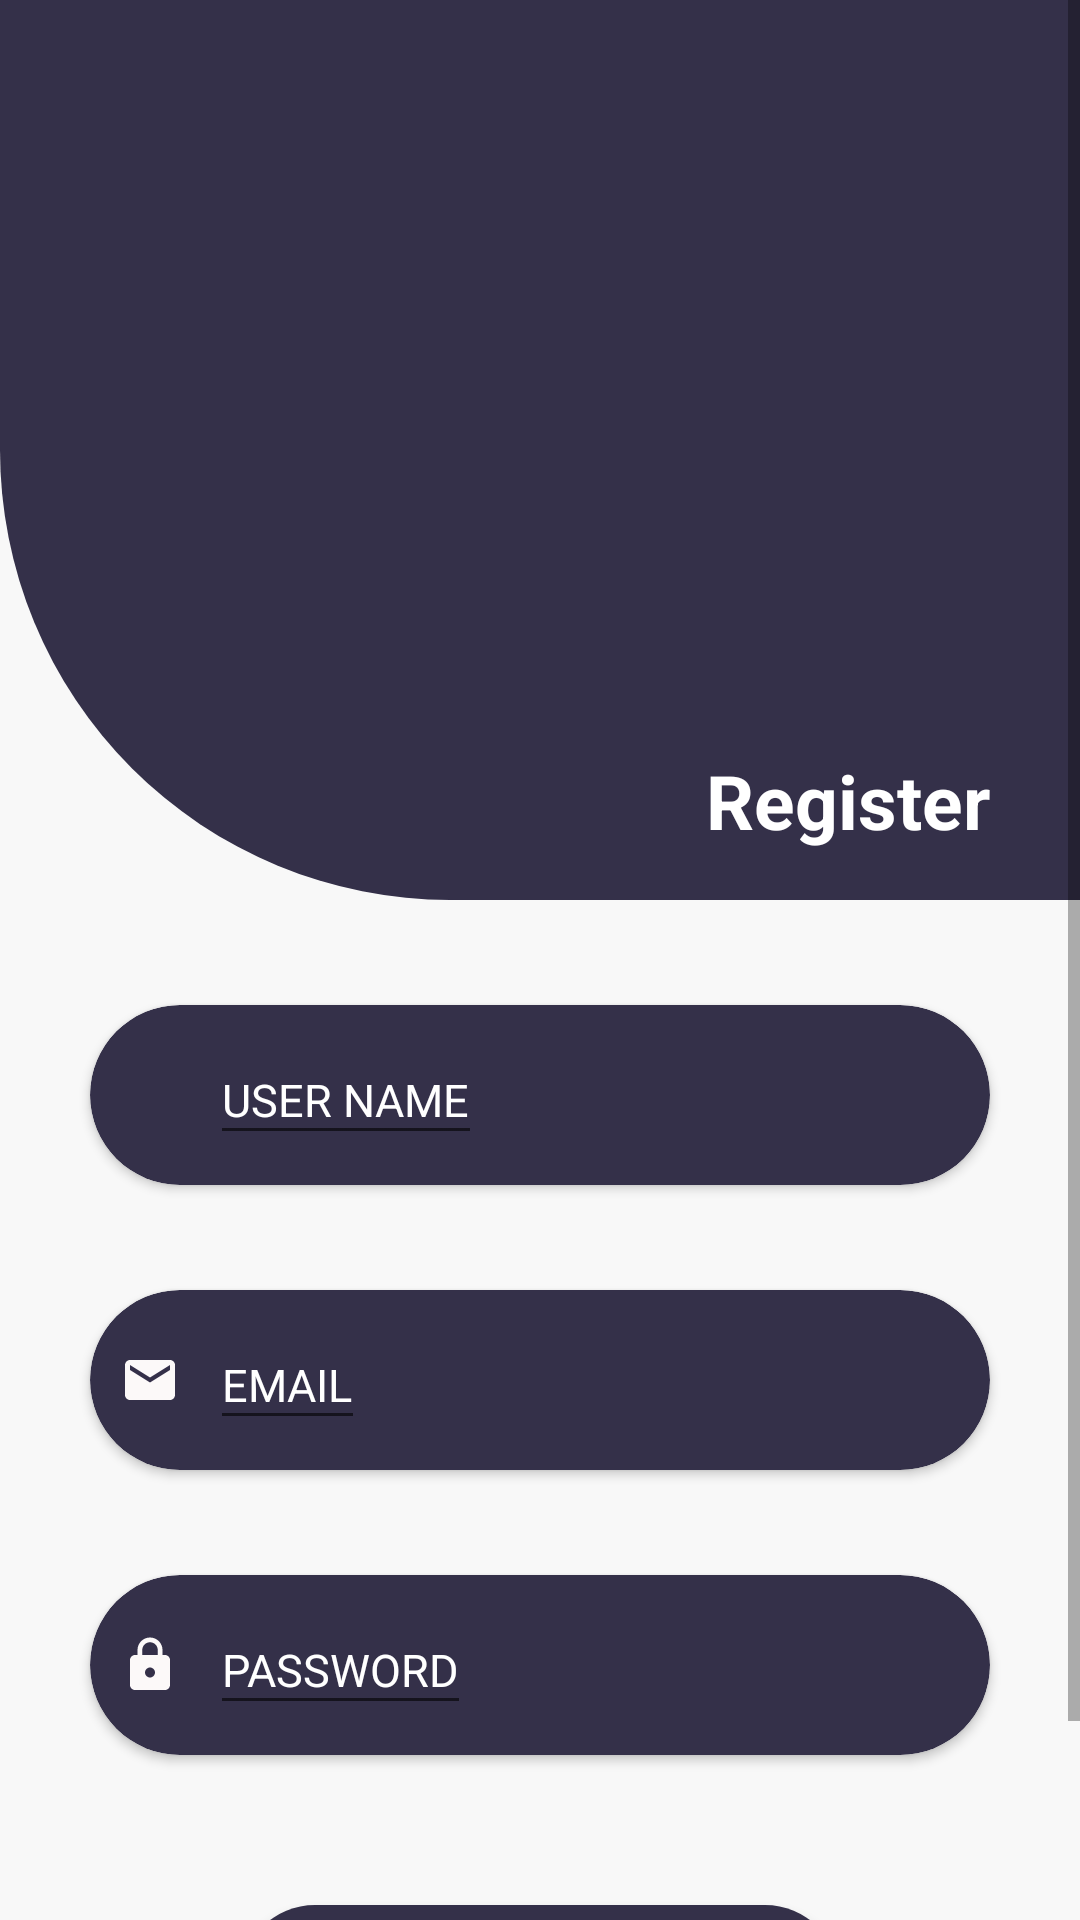

Produce the Android XML layout that renders to this screen, including the resource entries it uses.
<!-- AndroidManifest.xml: application theme Theme.Application -->
<!-- res/layout/activity_register.xml -->
<?xml version="1.0" encoding="utf-8"?>
<RelativeLayout xmlns:android="http://schemas.android.com/apk/res/android"
    xmlns:app="http://schemas.android.com/apk/res-auto"
    xmlns:tools="http://schemas.android.com/tools"
    android:layout_width="match_parent"
    android:layout_height="match_parent"
    tools:context=".Register"
    android:background="#F8F8F8">

    <ScrollView
        android:layout_width="match_parent"
        android:layout_height="match_parent">

        <RelativeLayout
            android:layout_width="match_parent"
            android:layout_height="match_parent">

            <RelativeLayout
                android:id="@+id/layout1"
                android:layout_width="match_parent"
                android:layout_height="300dp"
                android:background="@drawable/rectangle">

                <ImageView
                    android:layout_width="70dp"
                    android:layout_height="70dp"
                    android:layout_centerHorizontal="true"
                    android:layout_marginTop="100dp"
                    android:src="@drawable/ic_login_hero" />


                <TextView
                    android:layout_width="wrap_content"
                    android:layout_height="wrap_content"
                    android:layout_alignParentRight="true"
                    android:layout_marginTop="250dp"
                    android:layout_marginRight="30dp"
                    android:text="Register"
                    android:textColor="@color/white"
                    android:textSize="25dp"
                    android:textStyle="bold" />

            </RelativeLayout>

            <RelativeLayout
                android:id="@+id/layout2"
                android:layout_width="match_parent"
                android:layout_height="wrap_content"
                android:layout_below="@+id/layout1">

                <androidx.cardview.widget.CardView
                    android:id="@+id/card1"
                    android:layout_width="match_parent"
                    android:layout_height="60dp"
                    android:layout_marginLeft="30dp"
                    android:layout_marginTop="35dp"
                    android:layout_marginRight="30dp"
                    app:cardBackgroundColor="#343049"
                    app:cardCornerRadius="30dp">

                    <ImageView
                        android:layout_width="20dp"
                        android:layout_height="20dp"
                        android:layout_marginLeft="10dp"
                        android:layout_marginTop="20dp"
                        android:background="@drawable/ic_baseline_person_24" />

                    <EditText
                        android:id="@+id/namebox"
                        android:layout_width="wrap_content"
                        android:layout_height="match_parent"
                        android:layout_marginLeft="40dp"
                        android:layout_marginTop="10dp"
                        android:layout_marginBottom="10dp"
                        android:hint="USER NAME"
                        android:maxLines="1"
                        android:textColor="@color/white"
                        android:textColorHint="@color/white"
                        android:textSize="15dp" />
                </androidx.cardview.widget.CardView>

                <androidx.cardview.widget.CardView
                    android:id="@+id/card2"
                    android:layout_below="@+id/card1"
                    android:layout_width="match_parent"
                    android:layout_height="60dp"
                    android:layout_marginLeft="30dp"
                    android:layout_marginTop="35dp"
                    android:layout_marginRight="30dp"
                    app:cardBackgroundColor="#343049"
                    app:cardCornerRadius="30dp">

                    <ImageView
                        android:layout_width="20dp"
                        android:layout_height="20dp"
                        android:layout_marginLeft="10dp"
                        android:layout_marginTop="20dp"
                        android:background="@drawable/ic_baseline_email_24" />

                    <EditText
                        android:id="@+id/emailBox"
                        android:layout_width="wrap_content"
                        android:layout_height="match_parent"
                        android:layout_marginLeft="40dp"
                        android:layout_marginTop="10dp"
                        android:layout_marginBottom="10dp"
                        android:hint="EMAIL"
                        android:maxLines="1"
                        android:textColor="@color/white"
                        android:textColorHint="@color/white"
                        android:textSize="15dp" />
                </androidx.cardview.widget.CardView>


                <androidx.cardview.widget.CardView
                    android:id="@+id/card3"
                    android:layout_below="@+id/card2"
                    android:layout_width="match_parent"
                    android:layout_height="60dp"
                    android:layout_marginLeft="30dp"
                    android:layout_marginTop="35dp"
                    android:layout_marginRight="30dp"
                    app:cardBackgroundColor="#343049"
                    app:cardCornerRadius="30dp">

                    <ImageView
                        android:layout_width="20dp"
                        android:layout_height="20dp"
                        android:layout_marginLeft="10dp"
                        android:layout_marginTop="20dp"
                        android:background="@drawable/ic_baseline_lock_24" />

                    <EditText
                        android:id="@+id/passwordBox"
                        android:layout_width="wrap_content"
                        android:layout_height="match_parent"
                        android:layout_marginLeft="40dp"
                        android:layout_marginTop="10dp"
                        android:layout_marginBottom="10dp"
                        android:hint="PASSWORD"
                        android:maxLines="1"
                        android:textColor="@color/white"
                        android:textColorHint="@color/white"
                        android:textSize="15dp" />
                </androidx.cardview.widget.CardView>

                <androidx.appcompat.widget.AppCompatButton
                    android:id="@+id/signupBtn"
                    android:layout_width="200dp"
                    android:layout_height="50dp"
                    android:layout_below="@+id/card3"
                    android:layout_centerHorizontal="true"
                    android:layout_marginTop="50dp"
                    android:background="@drawable/round1"
                    android:gravity="center"
                    android:text="REGISTER"
                    android:textColor="@color/white"
                    android:textSize="15dp"
                    android:textStyle="bold" />
                <LinearLayout
                    android:layout_below="@+id/signupBtn"
                    android:layout_width="wrap_content"
                    android:layout_height="wrap_content"
                    android:orientation="horizontal"
                    android:layout_gravity="center"
                    android:layout_marginLeft="100dp"
                    android:layout_marginTop="10dp">

                    <TextView
                        android:layout_width="wrap_content"
                        android:layout_height="wrap_content"
                        android:text="Already have a account ?  "
                        android:textColor="#595765"/>
                    <TextView
                        android:id="@+id/loginBtn"
                        android:textColor="#EC7800"
                        android:layout_width="wrap_content"
                        android:layout_height="wrap_content"
                        android:text="  Login"
                        android:textStyle="bold"/>
                </LinearLayout>
            </RelativeLayout>
        </RelativeLayout>
    </ScrollView>




</RelativeLayout>
<!-- resources referenced by this layout -->
<resources>
  <color name="white">#FFFFFFFF</color>
  <!-- drawable ic_baseline_email_24 (drawable) -->
  <vector android:height="24dp" android:tint="#FCF9F9"
      android:viewportHeight="24" android:viewportWidth="24"
      android:width="24dp" xmlns:android="http://schemas.android.com/apk/res/android">
      <path android:fillColor="@android:color/white" android:pathData="M20,4L4,4c-1.1,0 -1.99,0.9 -1.99,2L2,18c0,1.1 0.9,2 2,2h16c1.1,0 2,-0.9 2,-2L22,6c0,-1.1 -0.9,-2 -2,-2zM20,8l-8,5 -8,-5L4,6l8,5 8,-5v2z"/>
  </vector>
  <!-- drawable ic_baseline_lock_24 (drawable) -->
  <vector android:height="24dp" android:tint="#FCF9F9"
      android:viewportHeight="24" android:viewportWidth="24"
      android:width="24dp" xmlns:android="http://schemas.android.com/apk/res/android">
      <path android:fillColor="@android:color/white" android:pathData="M18,8h-1L17,6c0,-2.76 -2.24,-5 -5,-5S7,3.24 7,6v2L6,8c-1.1,0 -2,0.9 -2,2v10c0,1.1 0.9,2 2,2h12c1.1,0 2,-0.9 2,-2L20,10c0,-1.1 -0.9,-2 -2,-2zM12,17c-1.1,0 -2,-0.9 -2,-2s0.9,-2 2,-2 2,0.9 2,2 -0.9,2 -2,2zM15.1,8L8.9,8L8.9,6c0,-1.71 1.39,-3.1 3.1,-3.1 1.71,0 3.1,1.39 3.1,3.1v2z"/>
  </vector>
  <!-- drawable rectangle (drawable) -->
  <?xml version="1.0" encoding="utf-8"?>
  <shape android:shape="rectangle" xmlns:android="http://schemas.android.com/apk/res/android">
  
      <solid android:color="#343049" />
      <corners android:bottomLeftRadius="150dp"/>
  </shape>
  <!-- drawable round1 (drawable) -->
  <?xml version="1.0" encoding="utf-8"?>
  <shape android:shape="rectangle" xmlns:android="http://schemas.android.com/apk/res/android">
  <solid android:color="#343049"/>
      <corners android:radius="30dp"/>
  </shape>
  <style name="Theme.Application" parent="Theme.MaterialComponents.DayNight.NoActionBar">
          
          <item name="colorPrimary">@color/purple_500</item>
          <item name="colorPrimaryVariant">@color/purple_700</item>
          <item name="colorOnPrimary">@color/white</item>
          
          <item name="colorSecondary">@color/teal_200</item>
          <item name="colorSecondaryVariant">@color/teal_700</item>
          <item name="colorOnSecondary">@color/black</item>
          
          <item name="android:statusBarColor" tools:targetApi="l">?attr/colorPrimaryVariant</item>
          
      </style>
  <color name="purple_500">#FF6200EE</color>
  <color name="purple_700">#FF3700B3</color>
  <color name="teal_200">#FF03DAC5</color>
  <color name="teal_700">#FF018786</color>
  <color name="black">#FF000000</color>
</resources>
